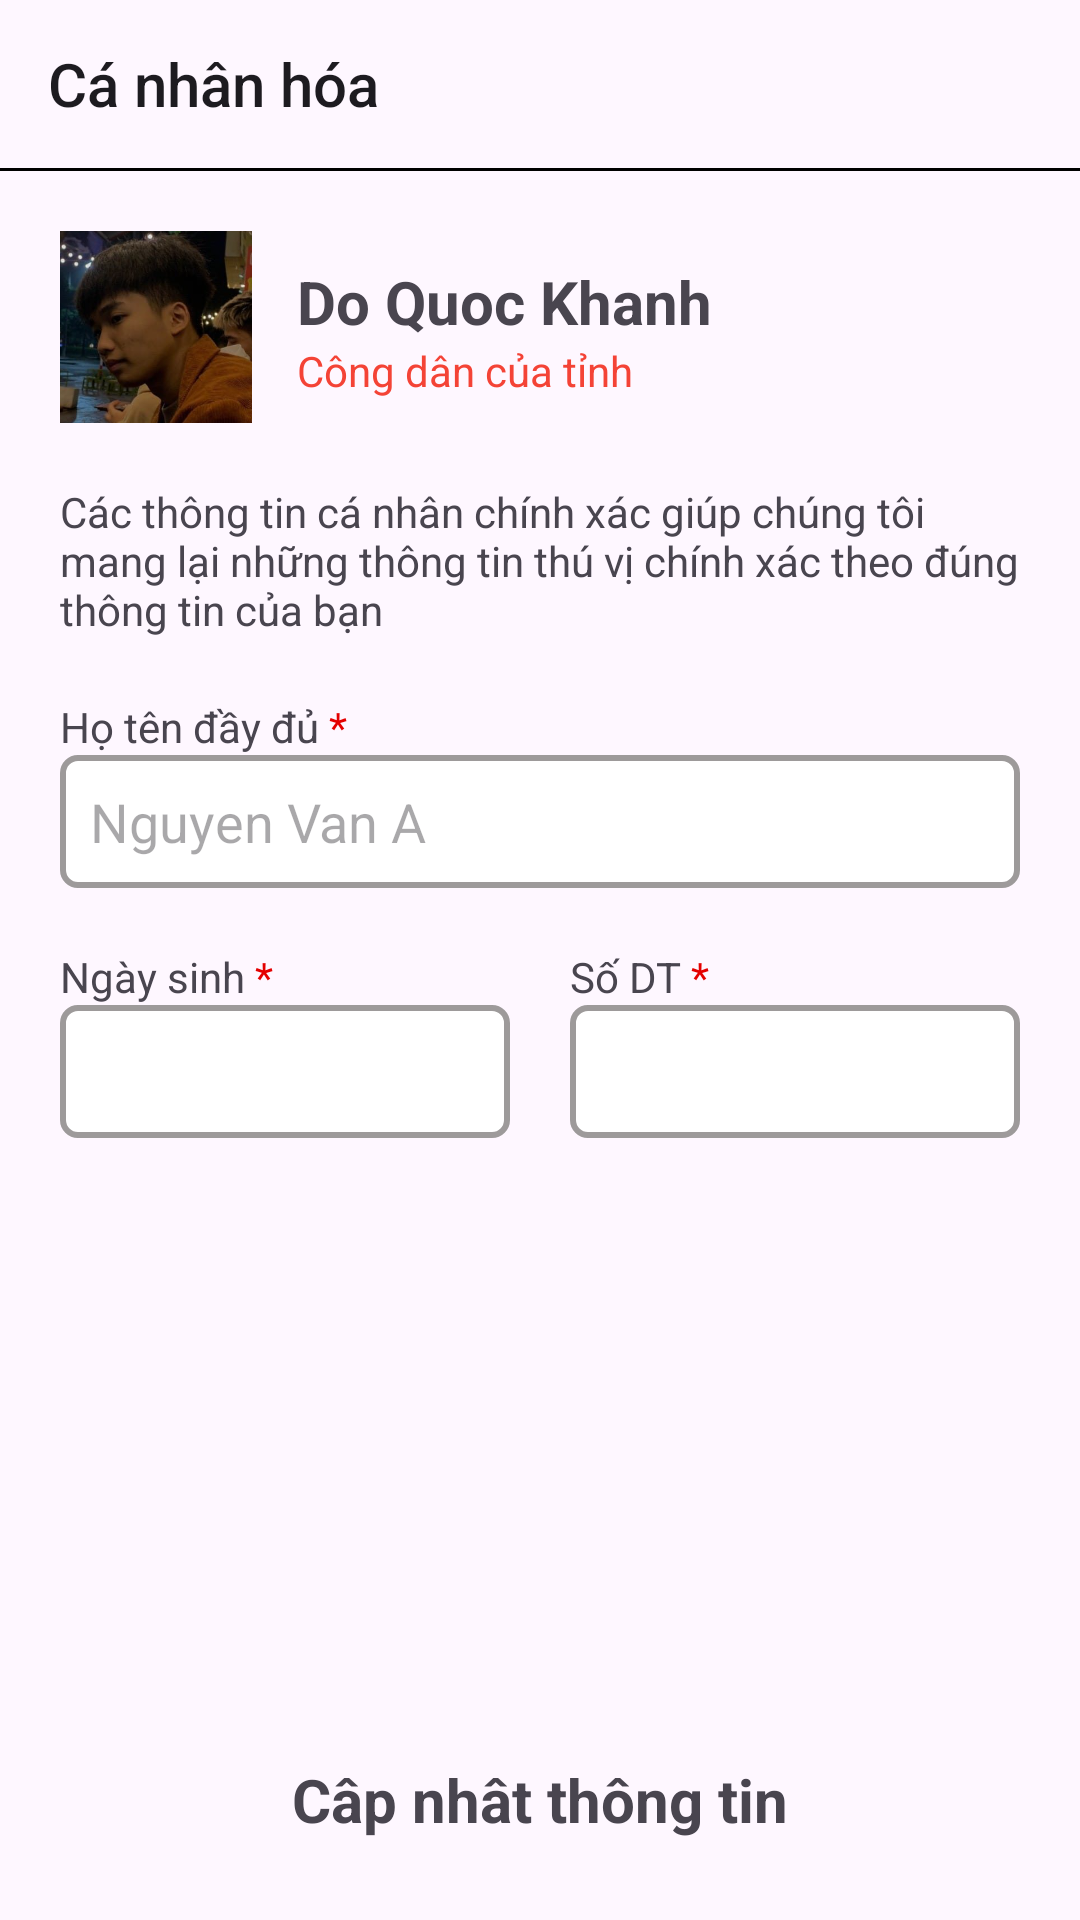

The Android layout XML behind this screen, and the referenced resources:
<!-- AndroidManifest.xml: application theme Theme.Buoi_03 -->
<!-- res/layout/activity_update_user.xml -->
<?xml version="1.0" encoding="utf-8"?>
<RelativeLayout xmlns:android="http://schemas.android.com/apk/res/android"
    xmlns:app="http://schemas.android.com/apk/res-auto"
    xmlns:tools="http://schemas.android.com/tools"
    android:id="@+id/main"
    android:layout_width="match_parent"
    android:layout_height="match_parent"
    tools:context=".BTVN.UpdateUserActivity">

    <Toolbar
        android:id="@+id/toolbar"
        android:title="Cá nhân hóa"
        android:layout_width="match_parent"
        android:layout_height="wrap_content"/>

    <View
        android:layout_below="@id/toolbar"
        android:id="@+id/view"
        android:background="@color/black"
        android:layout_width="match_parent"
        android:layout_height="1dp"/>

    <ScrollView
        android:id="@+id/scrollView"
        android:layout_width="match_parent"
        android:layout_height="wrap_content"
        android:layout_above="@id/btn_updates"
        android:layout_below="@id/toolbar"
        android:layout_marginTop="1dp"
        android:layout_marginBottom="14dp">

        <androidx.constraintlayout.widget.ConstraintLayout
            android:layout_width="match_parent"
            android:layout_height="wrap_content">

            <ImageView
                android:id="@+id/ivAvatar"
                android:layout_width="64dp"
                android:layout_height="64dp"
                android:layout_marginStart="20dp"
                android:layout_marginTop="20dp"
                android:background="@drawable/ic_avatar"
                app:layout_constraintLeft_toLeftOf="parent"
                app:layout_constraintTop_toTopOf="parent" />

            <TextView
                android:id="@+id/tvName"
                android:layout_width="0dp"
                android:layout_height="wrap_content"
                android:layout_marginStart="15dp"
                android:layout_marginEnd="20dp"
                android:layout_marginTop="30dp"
                android:text="Do Quoc Khanh"
                android:textSize="20sp"
                android:textStyle="bold"
                app:layout_constraintEnd_toEndOf="parent"
                app:layout_constraintStart_toEndOf="@id/ivAvatar"
                app:layout_constraintTop_toTopOf="parent" />

            <TextView
                android:id="@+id/tvInfo"
                android:layout_width="0dp"
                android:layout_height="wrap_content"
                android:layout_marginStart="15dp"
                android:text="Công dân của tỉnh"
                android:layout_marginEnd="20dp"

                android:textColor="#F44336"
                app:layout_constraintEnd_toEndOf="parent"
                app:layout_constraintStart_toEndOf="@id/ivAvatar"
                app:layout_constraintTop_toBottomOf="@id/tvName" />

            <TextView
                android:id="@+id/tvContent"
                android:layout_width="0dp"
                android:layout_height="wrap_content"
                android:layout_margin="20dp"
                android:text="Các thông tin cá nhân chính xác giúp chúng tôi mang lại những thông tin thú vị chính xác theo đúng thông tin của bạn"
                app:layout_constraintEnd_toEndOf="parent"
                app:layout_constraintStart_toStartOf="parent"
                app:layout_constraintTop_toBottomOf="@id/ivAvatar" />

            <TextView
                android:id="@+id/tvFullname"
                app:layout_constraintTop_toBottomOf="@id/tvContent"
                app:layout_constraintStart_toStartOf="parent"
                app:layout_constraintEnd_toEndOf="parent"
                android:layout_margin="20dp"
                android:layout_width="0dp"
                android:text="@string/fullname"
                android:layout_height="wrap_content"/>

            <EditText
                android:id="@+id/edtFullname"
                android:layout_marginStart="20dp"
                android:layout_marginEnd="20dp"
                app:layout_constraintStart_toStartOf="parent"
                app:layout_constraintEnd_toEndOf="parent"
                app:layout_constraintTop_toBottomOf="@id/tvFullname"
                android:layout_width="0dp"
                android:background="@drawable/background_edt"
                android:hint="Nguyen Van A"
                android:padding="10dp"
                android:layout_height="wrap_content"/>

            <EditText
                android:id="@+id/edtDate"
                app:layout_constraintStart_toStartOf="parent"
                app:layout_constraintTop_toBottomOf="@id/tvDate"
                app:layout_constraintEnd_toEndOf="@id/tvDate"
                android:layout_width="0dp"
                android:background="@drawable/background_edt"
                android:padding="10dp"
                android:layout_marginStart="20dp"
                android:layout_height="wrap_content"/>

            <EditText
                android:id="@+id/edtPhone"
                app:layout_constraintStart_toStartOf="@id/tvPhone"
                app:layout_constraintEnd_toEndOf="parent"
                app:layout_constraintTop_toBottomOf="@id/tvPhone"
                android:layout_width="0dp"
                android:padding="10dp"
                android:layout_marginEnd="20dp"
                android:background="@drawable/background_edt"
                android:layout_height="wrap_content"/>

            <TextView
                android:id="@+id/tvDate"
                android:text="@string/date"
                android:layout_marginStart="20dp"
                android:layout_marginEnd="20dp"
                android:layout_marginTop="20dp"
                app:layout_constraintStart_toStartOf="parent"
                app:layout_constraintEnd_toStartOf="@id/tvPhone"
                app:layout_constraintTop_toBottomOf="@id/edtFullname"
                android:layout_width="0dp"
                android:layout_height="wrap_content"/>

           <TextView
               android:id="@+id/tvPhone"
               app:layout_constraintTop_toBottomOf="@id/edtFullname"
               android:layout_marginTop="20dp"
               android:layout_marginEnd="20dp"
               app:layout_constraintStart_toEndOf="@id/tvDate"
               app:layout_constraintEnd_toEndOf="parent"
               android:text="@string/phone_number"
               android:layout_width="0dp"
               android:layout_height="wrap_content"/>

        </androidx.constraintlayout.widget.ConstraintLayout>
    </ScrollView>

    <TextView
        android:id="@+id/btn_updates"
        android:text="Câp nhât thông tin"
        android:layout_alignParentBottom="true"
        android:layout_width="match_parent"
        android:gravity="center"
        android:textSize="20sp"
        android:layout_margin="15dp"
        android:textStyle="bold"
        android:background="@drawable/backgound_button"
        android:layout_height="50dp"/>



</RelativeLayout>
<!-- resources referenced by this layout -->
<resources>
  <!-- drawable background_edt (drawable) -->
  <?xml version="1.0" encoding="utf-8"?>
  <shape xmlns:android="http://schemas.android.com/apk/res/android">
      <corners android:radius="5dp"/>
      <stroke android:color="#9D9A9A" android:width="2dp"/>
      <solid android:color="@color/white"/>
  </shape>
  <!-- drawable ic_avatar: png bitmap (drawable, 260619 bytes) -->
  <string name="date">Ngày sinh <font color="#e40000">*</font></string>
  <string name="fullname">Họ tên đầy đủ <font color="#e40000">*</font></string>
  <string name="phone_number">Số DT <font color="#e40000">*</font></string>
  <style name="Theme.Buoi_03" parent="Base.Theme.Buoi_03" />
  <style name="Base.Theme.Buoi_03" parent="Theme.Material3.DayNight.NoActionBar">
          
          
      </style>
  <!-- not gathered from this repository: default colours our renderer supplied (Android Studio template values) -->
  <color name="black">#FF000000</color>
  <color name="white">#FFFFFFFF</color>
</resources>
